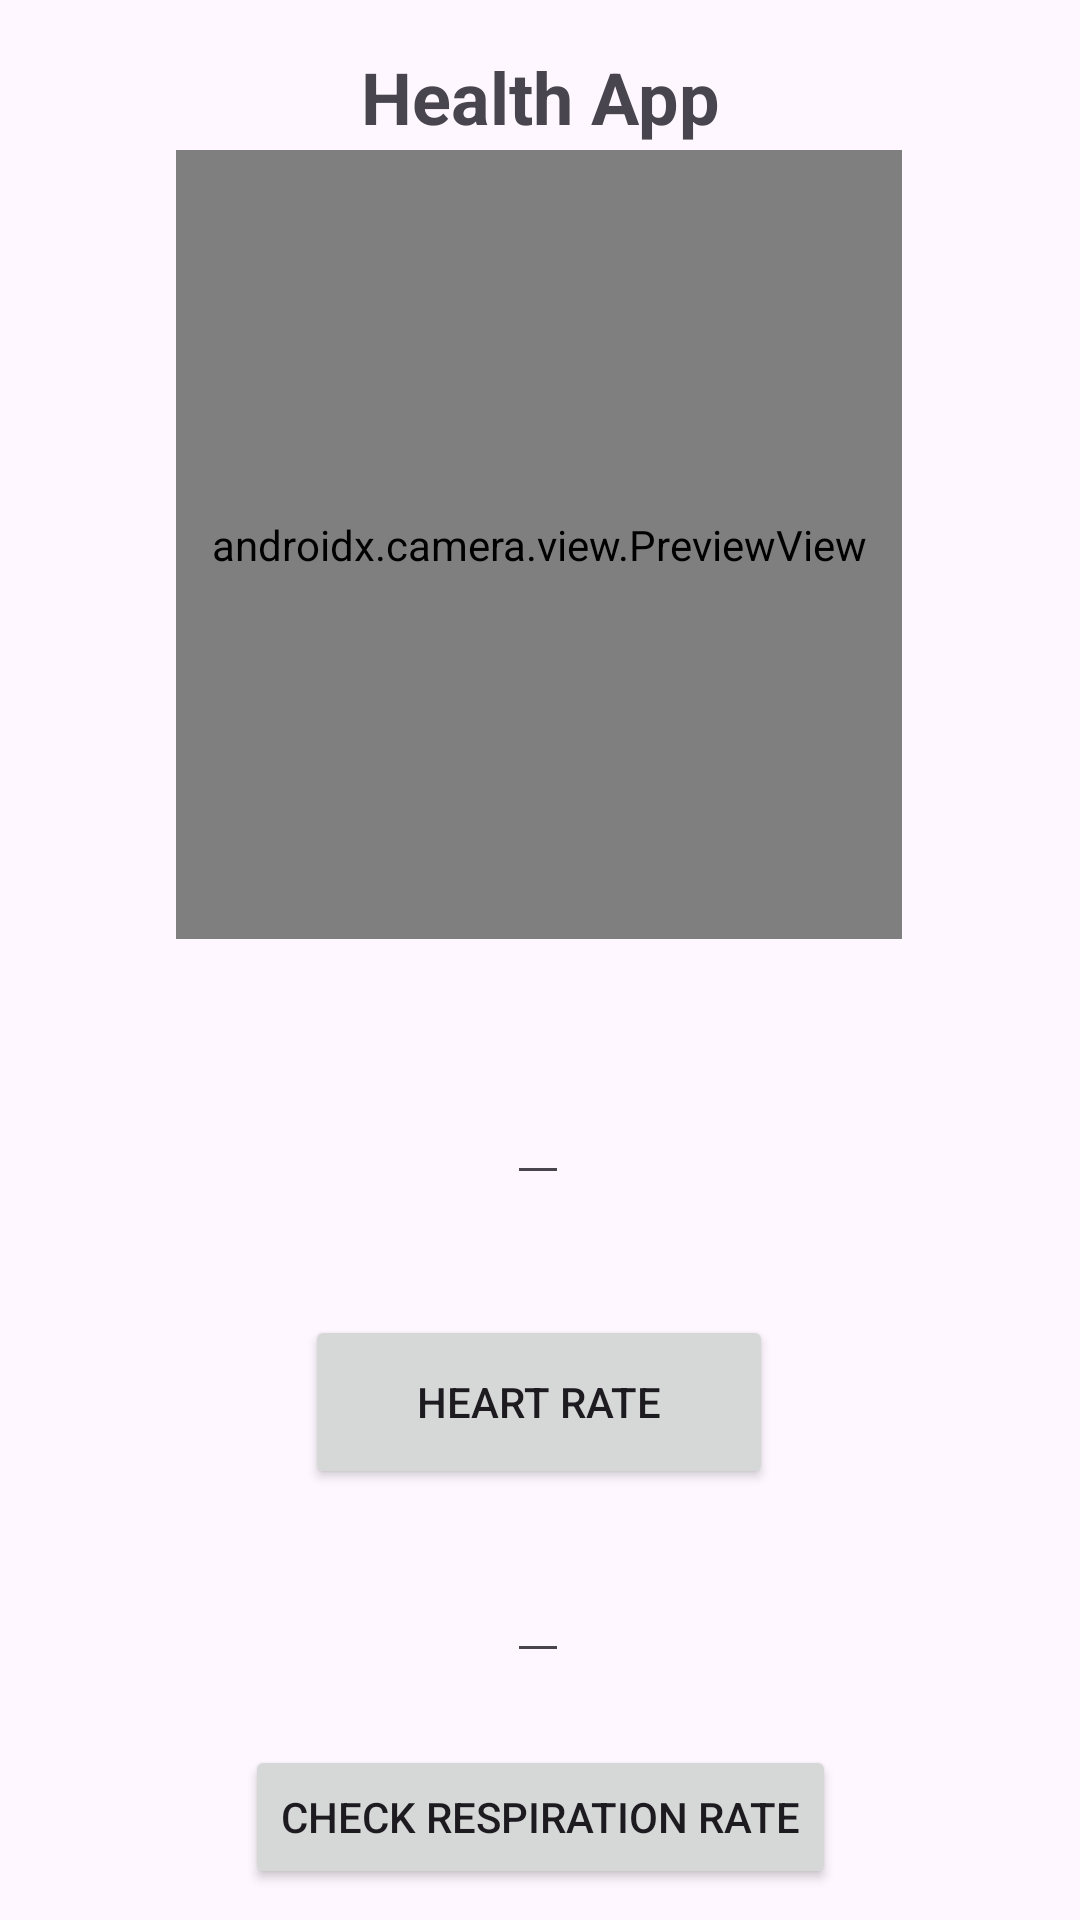

Reconstruct the res/layout file that produces this screen, plus the resources it refers to.
<!-- AndroidManifest.xml: application theme Theme.CamraXTesting -->
<!-- res/layout/activity_main.xml -->
<?xml version="1.0" encoding="utf-8"?>
<androidx.constraintlayout.widget.ConstraintLayout
    xmlns:android="http://schemas.android.com/apk/res/android"
    xmlns:app="http://schemas.android.com/apk/res-auto"
    xmlns:tools="http://schemas.android.com/tools"
    android:layout_width="match_parent"
    android:layout_height="match_parent"
    tools:context=".MainActivity">


    

    <androidx.camera.view.PreviewView
        android:id="@+id/viewFinder"
        android:layout_width="242dp"
        android:layout_height="263dp"
        android:layout_marginTop="50dp"
        app:layout_constraintEnd_toEndOf="parent"
        app:layout_constraintHorizontal_bias="0.497"
        app:layout_constraintStart_toStartOf="parent"
        app:layout_constraintTop_toBottomOf="@+id/tvAppName"
        app:layout_constraintTop_toTopOf="parent">

    </androidx.camera.view.PreviewView>

    <TextView
        android:id="@+id/tvAppName"
        android:layout_width="wrap_content"
        android:layout_height="wrap_content"
        android:text="Health App"
        android:textSize="24sp"
        android:textStyle="bold"
        app:layout_constraintTop_toTopOf="parent"
        app:layout_constraintStart_toStartOf="parent"
        app:layout_constraintEnd_toEndOf="parent"
        android:layout_marginTop="16dp"
        />

    

    


    


    

    

    <EditText
        android:id="@+id/tvHeartRate"
        android:layout_width="wrap_content"
        android:layout_height="wrap_content"
        android:layout_marginTop="44dp"
        android:textSize="18sp"
        app:layout_constraintEnd_toEndOf="parent"
        app:layout_constraintHorizontal_bias="0.498"
        app:layout_constraintStart_toStartOf="parent"
        app:layout_constraintTop_toBottomOf="@+id/viewFinder" />

    <Button
        android:id="@+id/video_capture_button"
        android:layout_width="156dp"
        android:layout_height="58dp"
        android:layout_marginTop="40dp"
        android:elevation="2dp"
        android:text="Heart rate"
        app:layout_constraintEnd_toEndOf="parent"
        app:layout_constraintHorizontal_bias="0.498"
        app:layout_constraintStart_toStartOf="parent"
        app:layout_constraintTop_toBottomOf="@+id/tvHeartRate" />

    <EditText
        android:id="@+id/tvRespirationRate"
        android:layout_width="wrap_content"
        android:layout_height="wrap_content"
        android:layout_marginTop="20dp"
        android:textSize="18sp"
        app:layout_constraintEnd_toEndOf="parent"
        app:layout_constraintHorizontal_bias="0.498"
        app:layout_constraintStart_toStartOf="parent"
        app:layout_constraintTop_toBottomOf="@+id/video_capture_button" />

    <Button
        android:id="@+id/btnCheckRespirationRate"
        android:layout_width="wrap_content"
        android:layout_height="wrap_content"
        android:layout_marginTop="24dp"
        android:text="Check Respiration Rate"
        app:layout_constraintEnd_toEndOf="parent"
        app:layout_constraintStart_toStartOf="parent"
        app:layout_constraintTop_toBottomOf="@+id/tvRespirationRate" />

    <Button
        android:id="@+id/btnNextPage"
        android:layout_width="wrap_content"
        android:layout_height="wrap_content"
        android:layout_marginTop="20dp"
        android:text="Add Symptoms"
        app:layout_constraintEnd_toEndOf="parent"
        app:layout_constraintHorizontal_bias="0.498"
        app:layout_constraintStart_toStartOf="parent"
        app:layout_constraintTop_toBottomOf="@+id/btnCheckRespirationRate" />


</androidx.constraintlayout.widget.ConstraintLayout>
<!-- resources referenced by this layout -->
<resources>
  <style name="Theme.CamraXTesting" parent="Theme.MaterialComponents.DayNight.DarkActionBar">
          
          <item name="colorPrimary">@color/purple_500</item>
          <item name="colorPrimaryVariant">@color/purple_700</item>
          <item name="colorOnPrimary">@color/white</item>
          
          <item name="colorSecondary">@color/teal_200</item>
          <item name="colorSecondaryVariant">@color/teal_700</item>
          <item name="colorOnSecondary">@color/black</item>
          
          <item name="android:statusBarColor">?attr/colorPrimaryVariant</item>
          
      </style>
  <!-- not gathered from this repository: default colours our renderer supplied (Android Studio template values) -->
  <color name="purple_500">#FF6200EE</color>
  <color name="purple_700">#FF3700B3</color>
  <color name="teal_200">#FF03DAC5</color>
  <color name="teal_700">#FF018786</color>
  <color name="black">#FF000000</color>
  <color name="white">#FFFFFFFF</color>
</resources>
